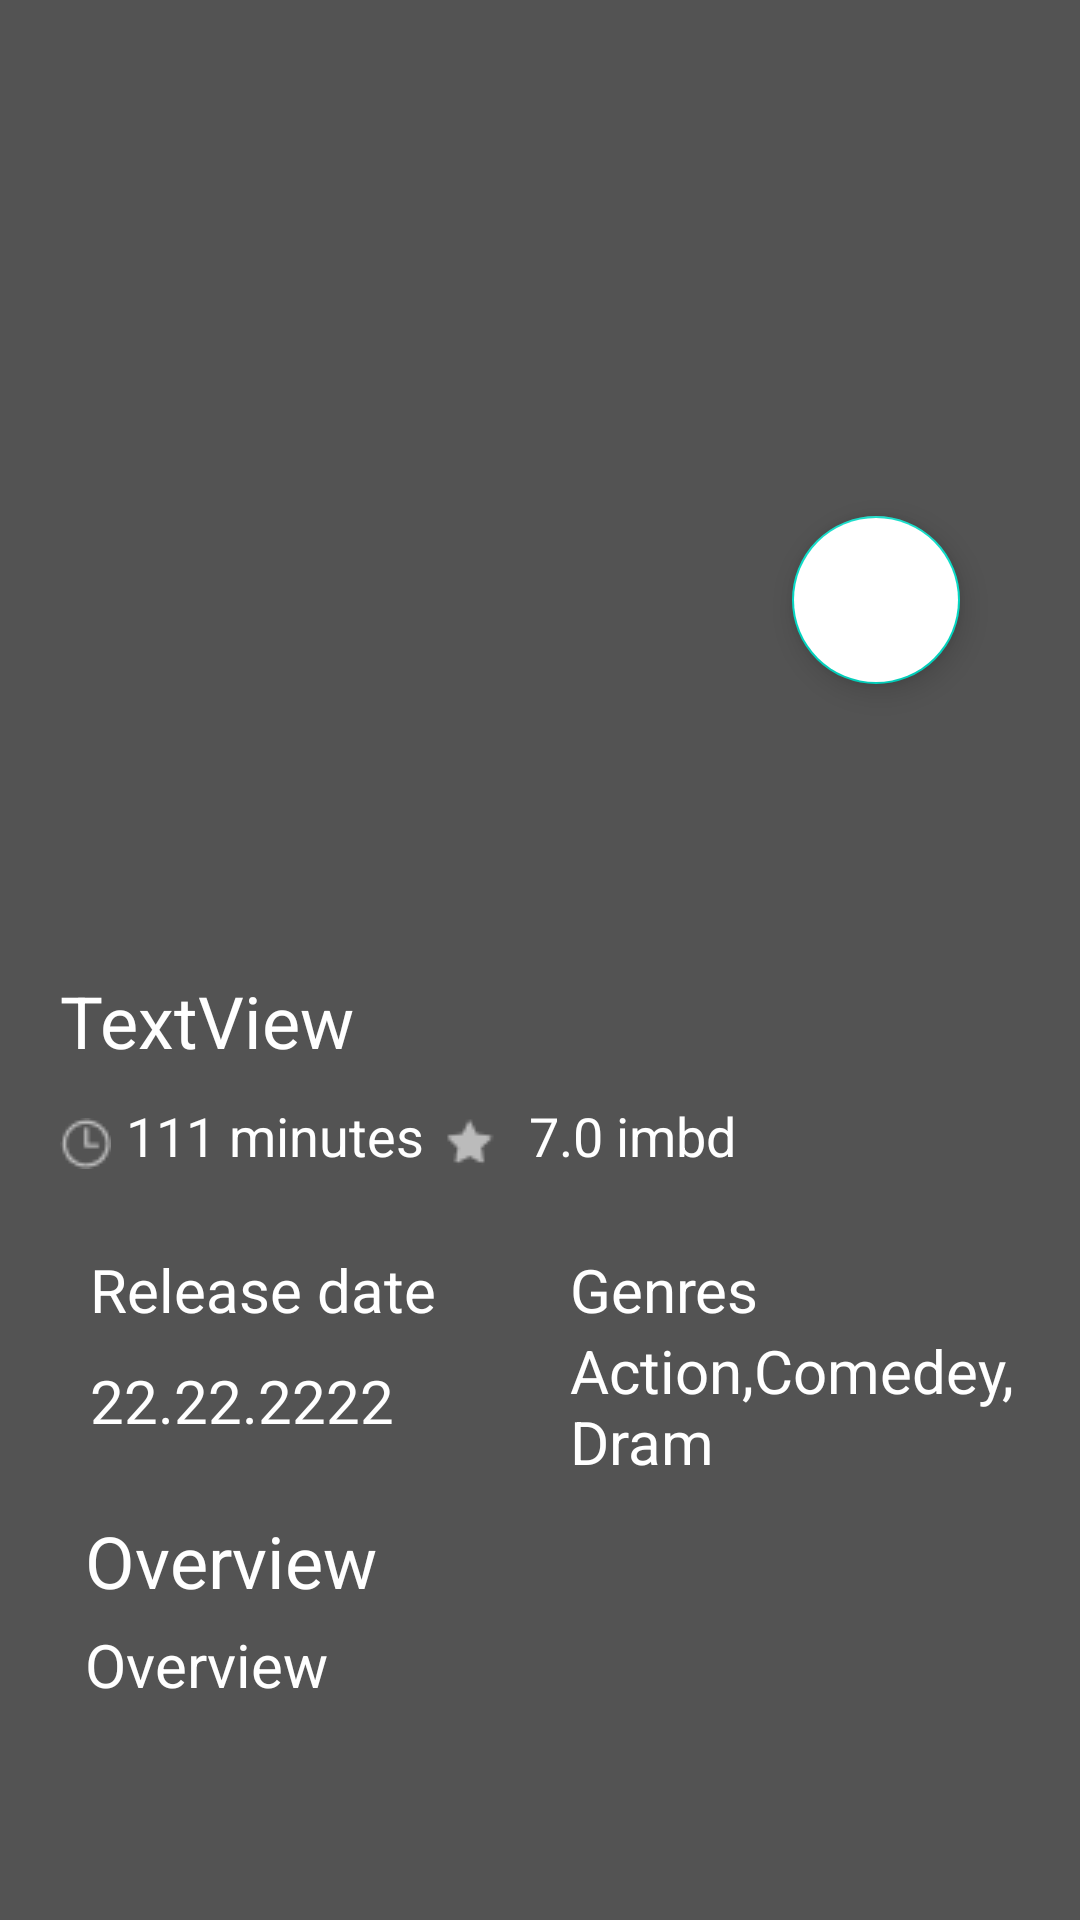

The Android layout XML behind this screen, and the referenced resources:
<!-- AndroidManifest.xml: application theme Theme.FindMovie -->
<!-- res/layout/fragment_movie_detail.xml -->
<?xml version="1.0" encoding="utf-8"?>
<layout xmlns:android="http://schemas.android.com/apk/res/android"
    xmlns:app="http://schemas.android.com/apk/res-auto"
    xmlns:tools="http://schemas.android.com/tools">

    <data>

    </data>
    <ScrollView
        android:layout_width="match_parent"
        android:layout_height="match_parent"
        android:background="#535353"

        >

        <androidx.constraintlayout.widget.ConstraintLayout
            android:layout_width="match_parent"
            android:layout_height="wrap_content"
            android:background="#535353"
            tools:context=".ui.fragment.movie_detail.MovieDetailFragment">



            <ImageView
                android:id="@+id/backdrop_path"
                android:layout_width="match_parent"
                android:layout_height="200dp"
                android:alpha="0.6"
                android:scaleType="fitXY"
                android:adjustViewBounds="true"
                app:layout_constraintBottom_toBottomOf="parent"
                app:layout_constraintEnd_toEndOf="parent"
                app:layout_constraintHorizontal_bias="0.498"
                app:layout_constraintStart_toStartOf="parent"
                app:layout_constraintTop_toTopOf="parent"
                app:layout_constraintVertical_bias="0.0"
                tools:src="@tools:sample/avatars" />

            <ImageView
                android:id="@+id/poster"
                android:layout_width="150dp"
                android:layout_height="200dp"
                app:layout_constraintBottom_toBottomOf="@+id/backdrop_path"
                app:layout_constraintEnd_toEndOf="@+id/backdrop_path"
                app:layout_constraintHorizontal_bias="0.113"
                app:layout_constraintStart_toStartOf="parent"
                app:layout_constraintTop_toBottomOf="@+id/backdrop_path"
                app:layout_constraintVertical_bias="0.679"
                tools:src="@tools:sample/avatars" />

            <TextView
                android:id="@+id/title"
                android:layout_width="match_parent"
                android:layout_height="wrap_content"
                android:layout_marginTop="24dp"
                android:text="TextView"
                android:layout_marginStart="20dp"
                android:textColor="@color/white"
                android:textSize="24sp"

                app:layout_constraintEnd_toEndOf="parent"
                app:layout_constraintHorizontal_bias="0.079"
                app:layout_constraintStart_toStartOf="parent"
                app:layout_constraintTop_toBottomOf="@+id/poster" />

            <LinearLayout
                android:id="@+id/linearLayout"
                android:layout_width="wrap_content"
                android:layout_height="wrap_content"
                android:orientation="horizontal"
                android:paddingTop="10dp"
                android:paddingEnd="10dp"
                android:paddingBottom="10dp"
                app:layout_constraintBottom_toBottomOf="parent"
                app:layout_constraintEnd_toEndOf="parent"
                app:layout_constraintHorizontal_bias="0.0"
                app:layout_constraintStart_toStartOf="@+id/title"
                app:layout_constraintTop_toBottomOf="@+id/title"
                app:layout_constraintVertical_bias="0.0">

                <ImageView
                    android:id="@+id/imageView3"
                    android:layout_width="wrap_content"
                    android:layout_height="wrap_content"
                    android:layout_gravity="center"
                    android:src="@drawable/time" />

                <TextView
                    android:id="@+id/time"
                    android:layout_width="wrap_content"
                    android:layout_height="wrap_content"
                    android:layout_weight="1"
                    android:text="111 minutes"
                    android:layout_marginStart="5dp"
                    android:textColor="@color/white"
                    android:textSize="18sp" />

                <ImageView
                    android:id="@+id/imageView4"
                    android:layout_width="wrap_content"
                    android:layout_height="wrap_content"
                    android:src="@drawable/rating" />

                <TextView
                    android:id="@+id/imdb_rating"
                    android:layout_width="wrap_content"
                    android:layout_height="wrap_content"
                    android:layout_weight="1"
                    android:text="7.0 imbd"
                    android:layout_marginStart="5dp"
                    android:textColor="@color/white"
                    android:textSize="18sp" />
            </LinearLayout>

            <LinearLayout
                android:id="@+id/linearLayout2"
                android:layout_width="0dp"
                android:layout_height="wrap_content"
                android:orientation="horizontal"
                android:padding="10dp"
                app:layout_constraintBottom_toBottomOf="parent"
                app:layout_constraintEnd_toEndOf="parent"
                app:layout_constraintHorizontal_bias="0.155"
                app:layout_constraintStart_toStartOf="@+id/title"
                app:layout_constraintTop_toBottomOf="@+id/linearLayout"
                app:layout_constraintVertical_bias="0.0">

                <LinearLayout
                    android:layout_width="match_parent"
                    android:layout_height="wrap_content"
                    android:layout_weight="1"
                    android:orientation="vertical">

                    <TextView
                        android:id="@+id/textView10"
                        android:layout_width="wrap_content"
                        android:layout_height="wrap_content"

                        android:text="Release date"
                        android:textColor="@color/white"
                        android:textSize="20sp" />

                    <TextView
                        android:id="@+id/release_date"
                        android:layout_width="wrap_content"
                        android:layout_height="wrap_content"
                        android:layout_marginTop="10dp"
                        android:text="22.22.2222"
                        android:textColor="@color/white"
                        android:textSize="20sp" />
                </LinearLayout>

                <LinearLayout
                    android:layout_width="match_parent"
                    android:layout_height="wrap_content"
                    android:layout_marginStart="0dp"
                    android:layout_weight="1"
                    android:orientation="vertical">

                    <TextView
                        android:id="@+id/tx"
                        android:layout_width="wrap_content"
                        android:layout_height="wrap_content"
                        android:text="Genres"
                        android:textColor="@color/white"
                        android:textSize="20sp" />


                    <TextView
                        android:id="@+id/genres"
                        android:layout_width="wrap_content"
                        android:layout_height="wrap_content"
                        android:text="Action,Comedey,Dram"

                        android:textColor="@color/white"
                        android:textSize="20sp" />
                </LinearLayout>
            </LinearLayout>

            <TextView
                android:id="@+id/textView4"
                android:layout_width="wrap_content"
                android:layout_height="wrap_content"
                android:text="Overview"
                android:textColor="@color/white"
                android:textSize="24sp"
                app:layout_constraintEnd_toEndOf="parent"
                app:layout_constraintHorizontal_bias="0.034"
                app:layout_constraintStart_toStartOf="@+id/linearLayout"
                app:layout_constraintTop_toBottomOf="@+id/linearLayout2" />

            <TextView
                android:id="@+id/overview"
                android:layout_width="0dp"
                android:layout_height="wrap_content"
                android:layout_marginEnd="10dp"
                android:layout_marginTop="5dp"
                android:text="Overview"
                android:textColor="@color/white"
                android:textSize="20sp"
                app:layout_constraintEnd_toEndOf="parent"
                app:layout_constraintHorizontal_bias="0.101"
                app:layout_constraintStart_toStartOf="@+id/textView4"
                app:layout_constraintTop_toBottomOf="@+id/textView4" />

            <androidx.recyclerview.widget.RecyclerView
                android:id="@+id/vide0_rv"
                android:layout_width="match_parent"
                android:layout_height="wrap_content"
                app:layout_constraintEnd_toEndOf="parent"
                app:layout_constraintHorizontal_bias="0.101"
                app:layout_constraintStart_toStartOf="@+id/overview"
                app:layout_constraintTop_toBottomOf="@+id/overview"/>

            <com.google.android.material.floatingactionbutton.FloatingActionButton
                android:id="@+id/fav_fab"
                android:layout_width="wrap_content"
                android:layout_height="wrap_content"
                android:layout_marginEnd="40dp"
                android:clickable="true"
                android:backgroundTint="@color/white"
                app:layout_constraintBottom_toBottomOf="@+id/backdrop_path"
                app:layout_constraintEnd_toEndOf="parent"
                app:layout_constraintTop_toBottomOf="@+id/backdrop_path"
                app:layout_constraintVertical_bias="0.232"
                app:srcCompat="@drawable/no_fav" />


        </androidx.constraintlayout.widget.ConstraintLayout>
    </ScrollView>
</layout>
<!-- resources referenced by this layout -->
<resources>
  <!-- drawable rating: png bitmap (drawable, 412 bytes) -->
  <!-- drawable time: png bitmap (drawable, 533 bytes) -->
  <style name="Theme.FindMovie" parent="Theme.MaterialComponents.DayNight.DarkActionBar">
          
          <item name="colorPrimary">@color/purple_500</item>
          <item name="colorPrimaryVariant">@color/purple_700</item>
          <item name="colorOnPrimary">@color/white</item>
          
          <item name="colorSecondary">@color/teal_200</item>
          <item name="colorSecondaryVariant">@color/teal_700</item>
          <item name="colorOnSecondary">@color/black</item>
          
          <item name="android:statusBarColor">?attr/colorPrimaryVariant</item>
          
          <item name="windowNoTitle">true</item>
          <item name="windowActionBar">false</item>
      </style>
  <!-- not gathered from this repository: default colours our renderer supplied (Android Studio template values) -->
  <color name="purple_500">#FF6200EE</color>
  <color name="purple_700">#FF3700B3</color>
  <color name="teal_200">#FF03DAC5</color>
  <color name="teal_700">#FF018786</color>
  <color name="black">#FF000000</color>
  <color name="white">#FFFFFFFF</color>
</resources>
